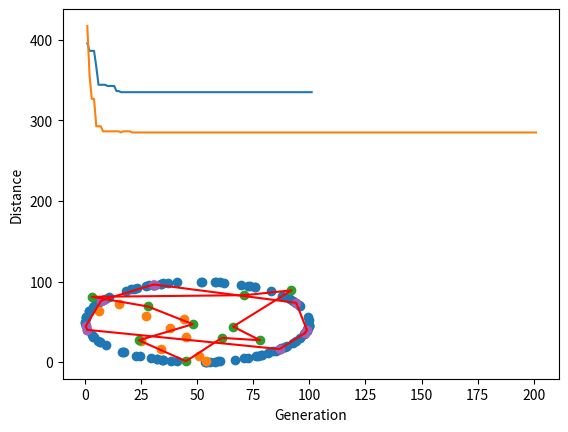

Write the Python code that produced this figure.
#!/usr/bin/env python
# coding: utf-8

# # Traveling Salesman
# # Genetic Algorithm

# In[1]:


import numpy as np
import pandas as pd
import matplotlib.pyplot as plt


# # Genes:

# In[2]:


class City:
    def __init__(self, x, y):
        self.x = x
        self.y = y

    def distance(self, city):
        xDis = abs(self.x - city.x)
        yDis = abs(self.y - city.y)
        distance = np.sqrt((xDis**2) + (yDis**2))
        return distance

    def __repr__(self):
        return f"({self.x}, {self.y})"

    def __str__(self):
        return f"({self.x}, {self.y})"


# Erstellen von "zufälligen" Städten:

# In[3]:


def createCities(n, shape=None):
    cityList = []

    if shape == "circle":
        for i in range(n):
            theta = np.random.random() * 2 * np.pi
            x = 50 * np.cos(theta) + 50
            y = 50 * np.sin(theta) + 50
            cityList.append(City(x, y))
    else:
        for i in range(n):
            x = np.random.randint(1, 100)
            y = np.random.randint(1, 100)
            cityList.append(City(x, y))

    return np.array(cityList)


# In[6]:


cities = createCities(100, "circle")
# print(cities)

x = []
y = []
for city in cities:
    x.append(city.x)
    y.append(city.y)
plt.scatter(x, y)
plt.show()

cities = createCities(10)
print(cities)

x = []
y = []
for city in cities:
    x.append(city.x)
    y.append(city.y)
plt.scatter(x, y)
plt.show()


# Erstellen der zufälligen Route

# In[7]:


def createRoute(cityList):
    route = cityList.copy()
    np.random.shuffle(route)
    return route


# In[8]:


route = createRoute(cities)

print(route)
print(cities)


# # Erstellen der Population
# Anzahl an verschiedenen Routen

# In[9]:


def initialPopulation(popSize, cityList):
    population = []

    for i in range(0, popSize):
        population.append(createRoute(cityList))

    return np.array(population)


# In[10]:


pop = initialPopulation(100, cities)
print(pop.shape)
print(pop[:3])


# # Bestimmen der Fitness
# für eine bestimmte Route

# In[11]:


class Fitness:
    def __init__(self, route):
        self.route = route
        self.distance = 0
        self.fitness = 0

    def routeDistance(self):
        if self.distance == 0:
            pathDistance = 0
            for i in range(len(self.route)):
                fromCity = self.route[i]
                toCity = None
                if i + 1 < len(self.route):
                    toCity = self.route[i + 1]
                else:
                    toCity = self.route[0]
                pathDistance += fromCity.distance(toCity)
            self.distance = pathDistance
        return self.distance

    def routeFitness(self):
        if self.fitness == 0:
            self.fitness = 1 / self.routeDistance()
        return self.fitness

    def __str__(self):
        return f"Fitness: {self.routeFitness()}, Distanz: {self.routeDistance()}"


# In[12]:


print(Fitness(route))


# Routen nach der Fitness sortieren

# In[13]:


def rankRoutes(population):
    fitnessResults = {}
    for i in range(len(population)):
        fitnessResults[i] = Fitness(population[i]).routeFitness()
    return np.array(sorted(fitnessResults.items(), key=lambda x: x[1], reverse=True))


# In[14]:


ranks = rankRoutes(pop)

print(ranks.shape)
print("Top five:")
print(ranks[:5])


# # Mating Pool
# Wer darf sich Fortpflanzen

# In[38]:


def selection(popRanked, eliteSize):
    selectionResults = []
    df = pd.DataFrame(np.flip(popRanked, axis=0), columns=["Index", "Fitness"])
    df["cum_sum"] = df["Fitness"].cumsum()
    df["cum_perc"] = 100 * df["cum_sum"] / df["Fitness"].sum()

    #     print(df.tail())

    for i in range(eliteSize):
        selectionResults.append(popRanked[i][0])

    for i in range(len(popRanked) - eliteSize):
        pick = 100 * np.random.random()
        for i in range(len(popRanked)):
            if pick <= df.iat[i, 3]:
                selectionResults.append(popRanked[i][0])
                break
    return np.array(selectionResults, dtype="int")


# In[22]:


selects = selection(ranks, 20)
print(selects)
print(len(selects))
print(len(np.unique(selects)))


# In[23]:


def matingPool(population, selectionResults):
    matingpool = []
    for i in range(len(selectionResults)):
        index = selectionResults[i]
        matingpool.append(population[index])
    return np.array(matingpool)


# In[24]:


pop[3], selects[3]

# In[25]:


pool = matingPool(pop, selects)

print(pool.shape)
print(pool[:2])


# # Breed

# In[26]:


def breed(parent1, parent2):
    child = []
    childP1 = []
    childP2 = []

    geneA = int(np.random.random() * len(parent1))
    geneB = int(np.random.random() * len(parent1))

    startGene = min(geneA, geneB)
    endGene = max(geneA, geneB)

    for i in range(startGene, endGene):
        childP1.append(parent1[i])

    childP2 = [item for item in parent2 if item not in childP1]

    child = childP1 + childP2
    return np.array(child)


# In[28]:


child = breed(pool[0], pool[1])

print(pool[0])
print(pool[1])
print(child)


# In[29]:


def breedPopulation(matingpool, eliteSize):
    children = []
    length = len(matingpool) - eliteSize
    pool = matingpool.copy()
    np.random.shuffle(pool)

    for i in range(eliteSize):
        children.append(matingpool[i])

    for i in range(length):
        child = breed(pool[i], pool[len(matingpool) - i - 1])
        children.append(child)
    return np.array(children)


# In[30]:


breedPop = breedPopulation(pool, 20)

print(breedPop.shape)
print(breedPop[:3])


# # Mutate

# In[31]:


def mutate(individual, mutationRate):
    for swapped in range(len(individual)):
        if np.random.random() < mutationRate:
            swapWith = np.random.randint(len(individual))

            city1 = individual[swapped]
            city2 = individual[swapWith]

            individual[swapped] = city2
            individual[swapWith] = city1
    return individual


# In[33]:


print(breedPop[0])
mutant = mutate(breedPop[0], 0.1)

print(mutant)


# In[34]:


def mutatePopulation(population, mutationRate):
    mutatedPop = []

    for ind in range(len(population)):
        mutatedInd = mutate(population[ind], mutationRate)
        mutatedPop.append(mutatedInd)
    return np.array(mutatedPop)


# In[35]:


mutants = mutatePopulation(breedPop, 0.01)

print(mutants.shape)
print(mutants[:3])


# # Repeat with next Generation

# In[36]:


def nextGeneration(currentGen, eliteSize, mutationRate):
    popRanked = rankRoutes(currentGen)
    selectionResults = selection(popRanked, eliteSize)
    matingpool = matingPool(currentGen, selectionResults)
    children = breedPopulation(matingpool, eliteSize)
    nextGeneration = mutatePopulation(children, mutationRate)
    return nextGeneration


# In[39]:


nextGen = nextGeneration(mutants, 20, 0.01)

print(nextGen.shape)
print(nextGen[:3])


# # Evolve!

# In[40]:


def geneticAlgorithm(genes, popSize, eliteSize, mutationRate, generations):
    pop = initialPopulation(popSize, genes)
    print(f"Initial distance: {1 / rankRoutes(pop)[0][1]}")

    progress = []

    for i in range(generations):
        progress.append(1 / rankRoutes(pop)[0][1])
        pop = nextGeneration(pop, eliteSize, mutationRate)

    progress.append(1 / rankRoutes(pop)[0][1])

    print(f"Final distance: {1 / rankRoutes(pop)[0][1]}")
    bestRouteIndex = int(rankRoutes(pop)[0][0])
    bestRoute = pop[bestRouteIndex]

    return bestRoute, progress


# # Laufen lassen

# In[51]:


cityList = createCities(10)

bestRoute, history = geneticAlgorithm(
    genes=cityList, popSize=100, eliteSize=20, mutationRate=0.01, generations=100
)

# In[52]:


print(bestRoute)
# print(history)

plt.plot(np.arange(1, len(history) + 1), history)
plt.ylabel("Distance")
plt.xlabel("Generation")
plt.show()

# In[53]:


x = []
y = []
for city in cityList:
    x.append(city.x)
    y.append(city.y)
plt.scatter(x, y)

x = []
y = []
for city in bestRoute:
    x.append(city.x)
    y.append(city.y)
x.append(bestRoute[0].x)
y.append(bestRoute[0].y)

plt.plot(x, y, color="r")
plt.show()

# In[ ]:


# In[59]:


cityList = createCities(10, "circle")

x = []
y = []
for city in cityList:
    x.append(city.x)
    y.append(city.y)
plt.scatter(x, y)
plt.show()

bestRoute, history = geneticAlgorithm(
    genes=cityList, popSize=100, eliteSize=20, mutationRate=0.01, generations=200
)

# In[60]:


# print(bestRoute)
# print(history)

plt.plot(np.arange(1, len(history) + 1), history)
plt.ylabel("Distance")
plt.xlabel("Generation")
plt.show()

# In[61]:


x = []
y = []
for city in cityList:
    x.append(city.x)
    y.append(city.y)
plt.scatter(x, y)

x = []
y = []
for city in bestRoute:
    x.append(city.x)
    y.append(city.y)
x.append(bestRoute[0].x)
y.append(bestRoute[0].y)

plt.plot(x, y, color="r")
plt.show()

# In[ ]:
